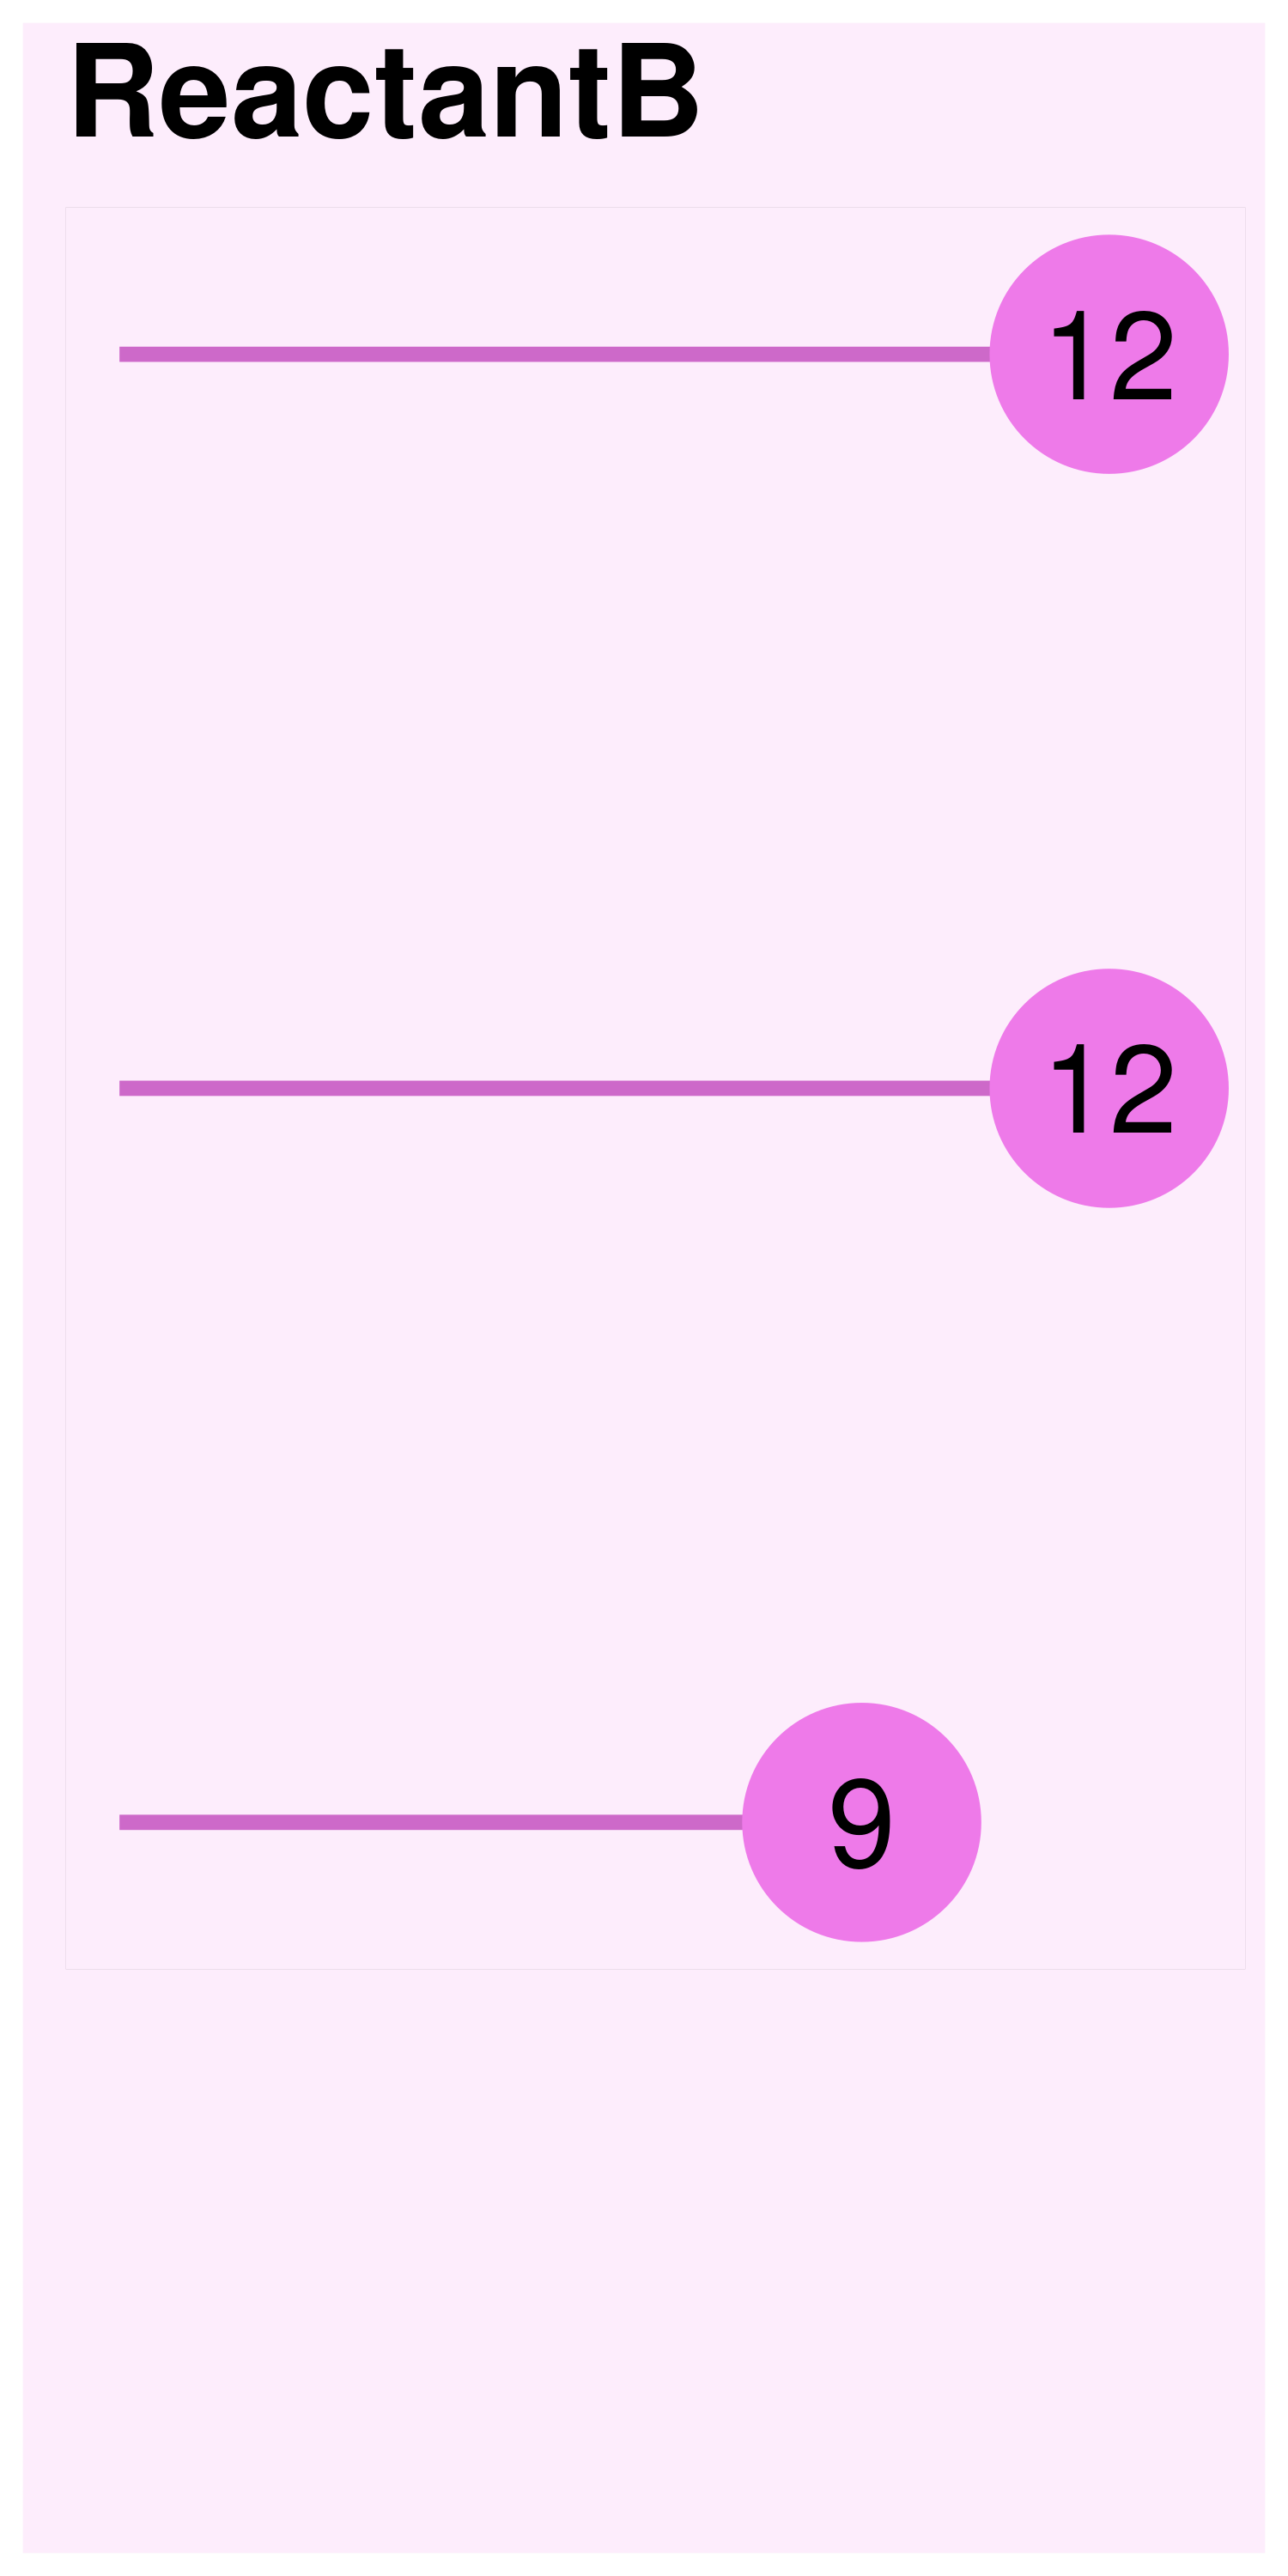

The data file committed next to this chart (first rows):
, Var1, Freq
114, C=CC1=CC=CC=C1, 12
185, CC(=C)C=C, 12
217, CC(=C)C1=CC=CC=C1, 9
